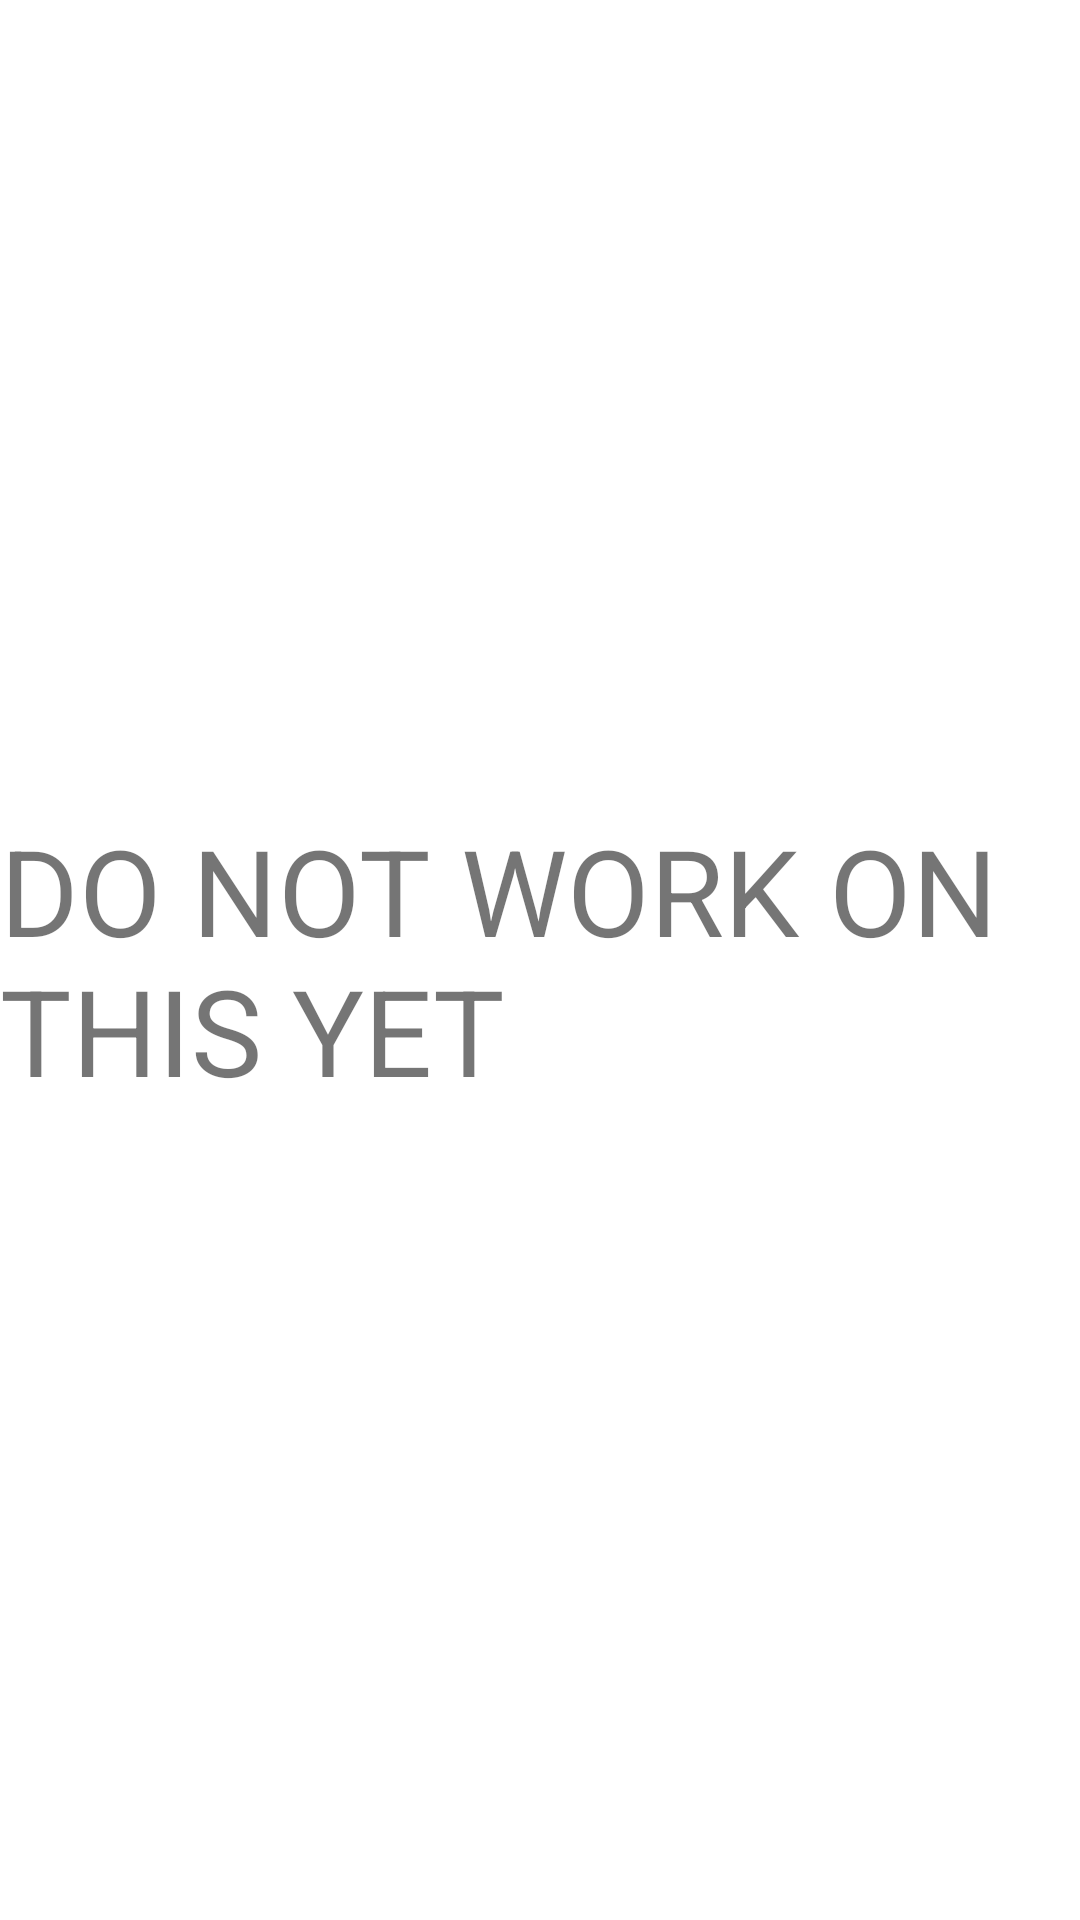

Layout XML and referenced resources for this Android screen:
<!-- AndroidManifest.xml: application theme Theme.BeYourOwnBartender -->
<!-- res/layout/activity_robot.xml -->
<?xml version="1.0" encoding="utf-8"?>
<androidx.constraintlayout.widget.ConstraintLayout xmlns:android="http://schemas.android.com/apk/res/android"
    xmlns:app="http://schemas.android.com/apk/res-auto"
    xmlns:tools="http://schemas.android.com/tools"
    android:layout_width="match_parent"
    android:layout_height="match_parent"
    tools:context=".RobotActivity">

    <TextView
        android:id="@+id/textView"
        android:layout_width="wrap_content"
        android:layout_height="wrap_content"
        android:text="DO NOT WORK ON THIS YET"
        android:textSize="40sp"
        app:layout_constraintBottom_toBottomOf="parent"
        app:layout_constraintEnd_toEndOf="parent"
        app:layout_constraintStart_toStartOf="parent"
        app:layout_constraintTop_toTopOf="parent" />
</androidx.constraintlayout.widget.ConstraintLayout>
<!-- resources referenced by this layout -->
<resources>
  <style name="Theme.BeYourOwnBartender" parent="Theme.MaterialComponents.DayNight.DarkActionBar">
          
          <item name="colorPrimary">#101010</item>
          <item name="colorPrimaryVariant">#323232</item>
          <item name="colorOnPrimary">@color/teal_200</item>
          
          <item name="colorSecondary">@color/teal_200</item>
          <item name="colorSecondaryVariant">@color/teal_700</item>
          <item name="colorOnSecondary">#009688</item>
          
          <item name="android:statusBarColor" tools:targetApi="l">?attr/colorPrimaryVariant</item>
          
          <item name="windowActionBar">true</item>
          
      </style>
  <color name="teal_200">#FF03DAC5</color>
  <color name="teal_700">#FF018786</color>
</resources>
